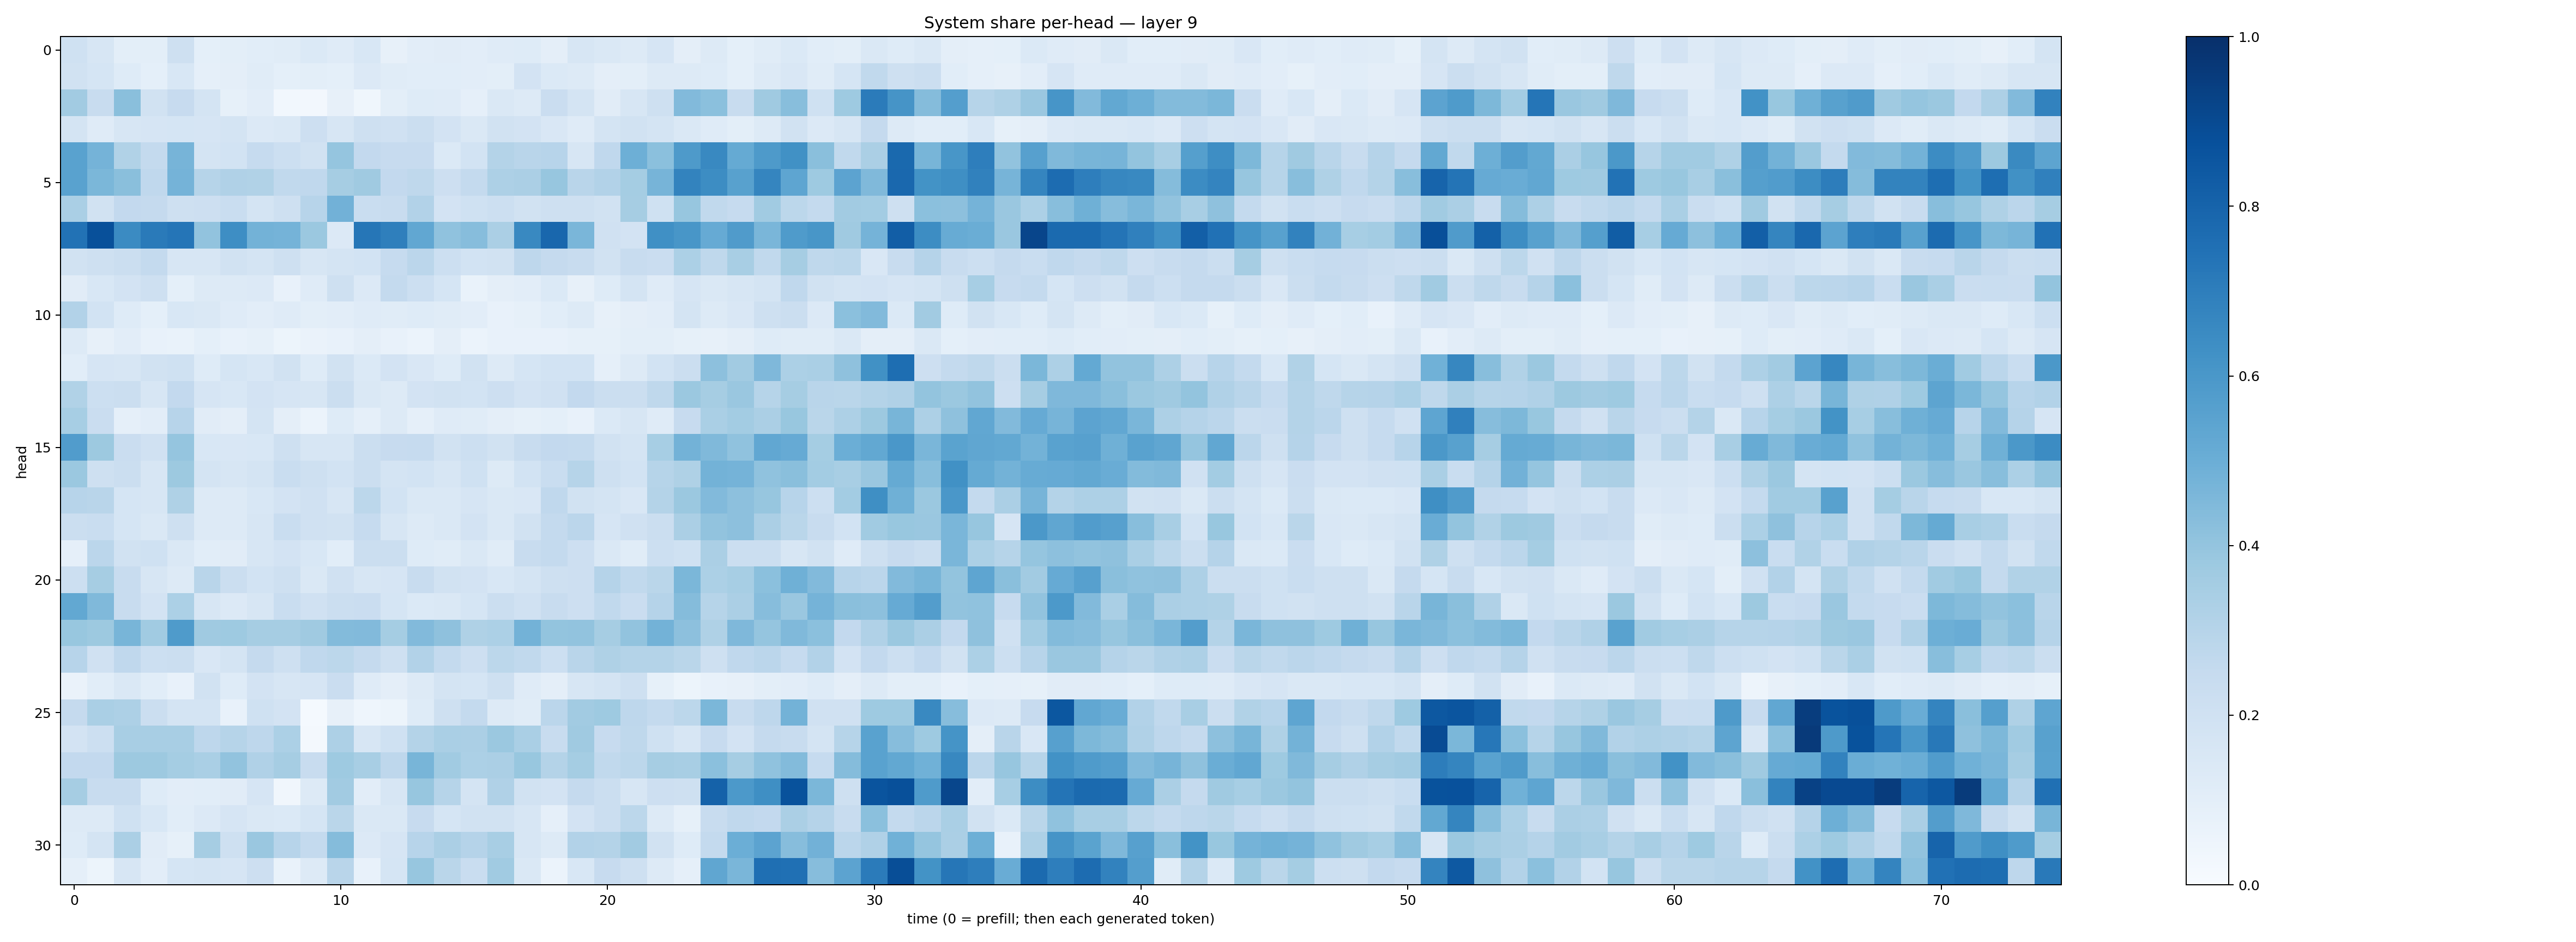

The table this chart was drawn from, first rows:
0.20241244, 0.16373989, 0.09917945, 0.10003555, 0.2100874, 0.09307321, 0.10109735, 0.10591251, 0.11647052, 0.13821557, 0.11904804, 0.15467268, 0.08085741, 0.103326224, 0.11117267, 0.1029588, 0.11864229, 0.121254615, 0.097409084, 0.16098711, 0.14631878, 0.13050696, 0.1661817, 0.09378676
0.19, 0.1716, 0.1215, 0.09218, 0.1531, 0.08878, 0.09676, 0.117, 0.0926, 0.09836, 0.09063, 0.1349, 0.1167, 0.1068, 0.1065, 0.1036, 0.09789, 0.1831, 0.137, 0.1283, 0.09527, 0.09988, 0.1253, 0.1296
0.3609, 0.2346, 0.4255, 0.194, 0.2444, 0.1736, 0.08288, 0.1034, 0.02831, 0.02439, 0.08141, 0.03644, 0.1011, 0.1217, 0.1182, 0.0897, 0.142, 0.1302, 0.2288, 0.1784, 0.1117, 0.1612, 0.2087, 0.4446
0.1761, 0.1207, 0.1623, 0.1649, 0.1682, 0.1658, 0.1757, 0.1333, 0.1482, 0.213, 0.1564, 0.2061, 0.199, 0.2256, 0.1832, 0.1428, 0.1952, 0.1835, 0.1496, 0.119, 0.1762, 0.1934, 0.1735, 0.1479
0.5543, 0.4765, 0.3162, 0.255, 0.4689, 0.1783, 0.1842, 0.2493, 0.2167, 0.1931, 0.3975, 0.2595, 0.2451, 0.2456, 0.1395, 0.1846, 0.3057, 0.2895, 0.2964, 0.1606, 0.2675, 0.4926, 0.4213, 0.589
0.5542, 0.4608, 0.4238, 0.2678, 0.4748, 0.2997, 0.3164, 0.3128, 0.2641, 0.2668, 0.3489, 0.3687, 0.2616, 0.2696, 0.214, 0.2541, 0.3254, 0.3326, 0.3933, 0.2929, 0.3123, 0.353, 0.4704, 0.6781
0.3388, 0.1895, 0.2579, 0.2503, 0.2042, 0.213, 0.2309, 0.1741, 0.2064, 0.2938, 0.4829, 0.2327, 0.2403, 0.3116, 0.1806, 0.2024, 0.2182, 0.1899, 0.2037, 0.2085, 0.1916, 0.3501, 0.2003, 0.3916
0.7453, 0.8786, 0.6501, 0.7117, 0.7338, 0.4059, 0.639, 0.4778, 0.4742, 0.3822, 0.1337, 0.7275, 0.6925, 0.5298, 0.4084, 0.4335, 0.333, 0.6591, 0.7863, 0.4638, 0.197, 0.1816, 0.6301, 0.6029
0.1928, 0.2032, 0.2238, 0.2547, 0.158, 0.1641, 0.1883, 0.177, 0.2089, 0.1635, 0.1751, 0.1866, 0.2485, 0.2828, 0.2175, 0.1858, 0.1891, 0.2765, 0.2534, 0.238, 0.1946, 0.2402, 0.2297, 0.3291
0.1127, 0.1542, 0.1825, 0.2065, 0.09022, 0.132, 0.1303, 0.1361, 0.07052, 0.1186, 0.205, 0.1329, 0.2563, 0.2165, 0.1697, 0.06887, 0.09512, 0.1046, 0.1388, 0.0815, 0.1218, 0.1734, 0.1204, 0.1662
0.3091, 0.1846, 0.123, 0.09262, 0.155, 0.1443, 0.1199, 0.104, 0.118, 0.1007, 0.1025, 0.1181, 0.1138, 0.1226, 0.115, 0.1031, 0.07133, 0.08412, 0.1063, 0.1263, 0.07825, 0.0954, 0.1025, 0.1753
0.1287, 0.07905, 0.1027, 0.0733, 0.06896, 0.0923, 0.07058, 0.08551, 0.05197, 0.06525, 0.07523, 0.09639, 0.07691, 0.06181, 0.09509, 0.06048, 0.07295, 0.07712, 0.07075, 0.08419, 0.08508, 0.09976, 0.1003, 0.08507
0.1077, 0.1655, 0.1624, 0.1913, 0.2014, 0.1244, 0.1704, 0.156, 0.1905, 0.1218, 0.1881, 0.1398, 0.1813, 0.1502, 0.1221, 0.1903, 0.1309, 0.1699, 0.1836, 0.1837, 0.08687, 0.128, 0.1841, 0.2196
0.3157, 0.2183, 0.2227, 0.1612, 0.2588, 0.1667, 0.154, 0.1799, 0.1672, 0.1586, 0.2188, 0.1417, 0.1323, 0.1798, 0.1923, 0.1859, 0.2144, 0.1815, 0.1955, 0.2605, 0.2256, 0.2225, 0.2711, 0.3806
0.3472, 0.2293, 0.08984, 0.1031, 0.2936, 0.1099, 0.09465, 0.1763, 0.09451, 0.05909, 0.1235, 0.08981, 0.1298, 0.08915, 0.1199, 0.115, 0.09605, 0.08529, 0.09286, 0.07064, 0.1376, 0.1578, 0.1204, 0.243
0.5765, 0.3787, 0.2277, 0.1974, 0.3966, 0.1532, 0.15, 0.1555, 0.2043, 0.1611, 0.1633, 0.2222, 0.2442, 0.2473, 0.1907, 0.2148, 0.1953, 0.2391, 0.2609, 0.2572, 0.1896, 0.1763, 0.3476, 0.4767
0.3802, 0.2064, 0.2197, 0.1606, 0.3762, 0.1774, 0.1619, 0.1731, 0.2335, 0.2052, 0.1839, 0.2261, 0.1779, 0.1841, 0.1583, 0.2014, 0.1255, 0.1874, 0.2335, 0.2998, 0.206, 0.1867, 0.2983, 0.3218
0.2946, 0.2913, 0.1702, 0.1602, 0.3214, 0.1261, 0.1313, 0.1528, 0.1828, 0.1967, 0.1576, 0.2795, 0.1861, 0.1407, 0.1469, 0.165, 0.1434, 0.1514, 0.2663, 0.1909, 0.176, 0.1499, 0.3068, 0.3818
0.2236, 0.2316, 0.1684, 0.1417, 0.2069, 0.1325, 0.1263, 0.1637, 0.2311, 0.1965, 0.1894, 0.2499, 0.1599, 0.1323, 0.1426, 0.1834, 0.1441, 0.191, 0.2559, 0.283, 0.1662, 0.1956, 0.2235, 0.3348
0.0878, 0.2832, 0.1937, 0.2018, 0.1471, 0.1073, 0.1118, 0.1596, 0.1807, 0.1557, 0.1068, 0.223, 0.2237, 0.1215, 0.1168, 0.1411, 0.1156, 0.2412, 0.2572, 0.211, 0.1425, 0.1151, 0.2158, 0.1994
0.2152, 0.351, 0.2386, 0.1593, 0.1293, 0.2899, 0.2223, 0.1839, 0.2056, 0.1477, 0.1991, 0.1606, 0.1674, 0.2397, 0.1925, 0.1831, 0.154, 0.1732, 0.2106, 0.2111, 0.303, 0.2631, 0.2874, 0.4598
0.5245, 0.4455, 0.2357, 0.1823, 0.3295, 0.164, 0.1358, 0.1613, 0.2311, 0.1958, 0.223, 0.2277, 0.1693, 0.139, 0.1423, 0.1697, 0.2229, 0.1957, 0.2394, 0.2141, 0.2633, 0.2268, 0.3022, 0.4357
0.3872, 0.3763, 0.4663, 0.3655, 0.5836, 0.37, 0.3721, 0.3491, 0.3505, 0.3707, 0.4383, 0.4421, 0.3523, 0.4444, 0.4102, 0.3225, 0.3299, 0.48, 0.3985, 0.4055, 0.3505, 0.4037, 0.4775, 0.4142
0.2968, 0.196, 0.2681, 0.2185, 0.2238, 0.152, 0.1753, 0.2514, 0.2059, 0.2671, 0.2776, 0.251, 0.2085, 0.3094, 0.2553, 0.2118, 0.2778, 0.2639, 0.2187, 0.2901, 0.3204, 0.3057, 0.3053, 0.2874
0.06439, 0.1073, 0.1414, 0.1058, 0.07661, 0.1887, 0.1219, 0.1808, 0.1622, 0.1669, 0.2303, 0.1206, 0.09557, 0.1267, 0.1773, 0.168, 0.2034, 0.1207, 0.09402, 0.1623, 0.1759, 0.2099, 0.0838, 0.05384
0.2515, 0.338, 0.3279, 0.2222, 0.1752, 0.1764, 0.07449, 0.2002, 0.1801, 0.01312, 0.07986, 0.04603, 0.05304, 0.1241, 0.21, 0.2578, 0.1291, 0.1167, 0.2846, 0.3627, 0.3727, 0.2751, 0.2564, 0.2777
0.1804, 0.2151, 0.3414, 0.3425, 0.3431, 0.2751, 0.2973, 0.2741, 0.3312, 0.01614, 0.3255, 0.1632, 0.2015, 0.3074, 0.3361, 0.3336, 0.379, 0.3385, 0.2398, 0.3697, 0.2424, 0.2704, 0.2031, 0.1624
0.2616, 0.2581, 0.3758, 0.3773, 0.355, 0.3391, 0.4042, 0.3191, 0.3492, 0.2398, 0.3727, 0.3436, 0.2735, 0.4665, 0.3644, 0.3293, 0.3354, 0.3898, 0.3077, 0.3526, 0.2618, 0.2778, 0.3504, 0.3401
0.3498, 0.2349, 0.2399, 0.1226, 0.1019, 0.1057, 0.1131, 0.1647, 0.03474, 0.1257, 0.362, 0.1032, 0.1583, 0.3925, 0.3006, 0.1792, 0.3171, 0.1892, 0.1826, 0.2514, 0.2235, 0.162, 0.2112, 0.2074
0.1254, 0.1318, 0.2018, 0.1528, 0.1057, 0.1329, 0.1669, 0.1471, 0.1397, 0.1713, 0.2866, 0.1445, 0.1483, 0.2423, 0.1701, 0.1894, 0.1906, 0.1615, 0.08731, 0.1822, 0.2239, 0.2804, 0.1292, 0.08337
0.1247, 0.1738, 0.3356, 0.1111, 0.08208, 0.3514, 0.2069, 0.3851, 0.2947, 0.2542, 0.4349, 0.133, 0.1673, 0.2955, 0.334, 0.3018, 0.3427, 0.1606, 0.128, 0.3089, 0.3072, 0.3625, 0.1951, 0.1213
0.08859, 0.05438, 0.1586, 0.1042, 0.1716, 0.1767, 0.1674, 0.2147, 0.06724, 0.1271, 0.2909, 0.07494, 0.1715, 0.3918, 0.2854, 0.2325, 0.3672, 0.1432, 0.06082, 0.1554, 0.2426, 0.206, 0.13, 0.08611
